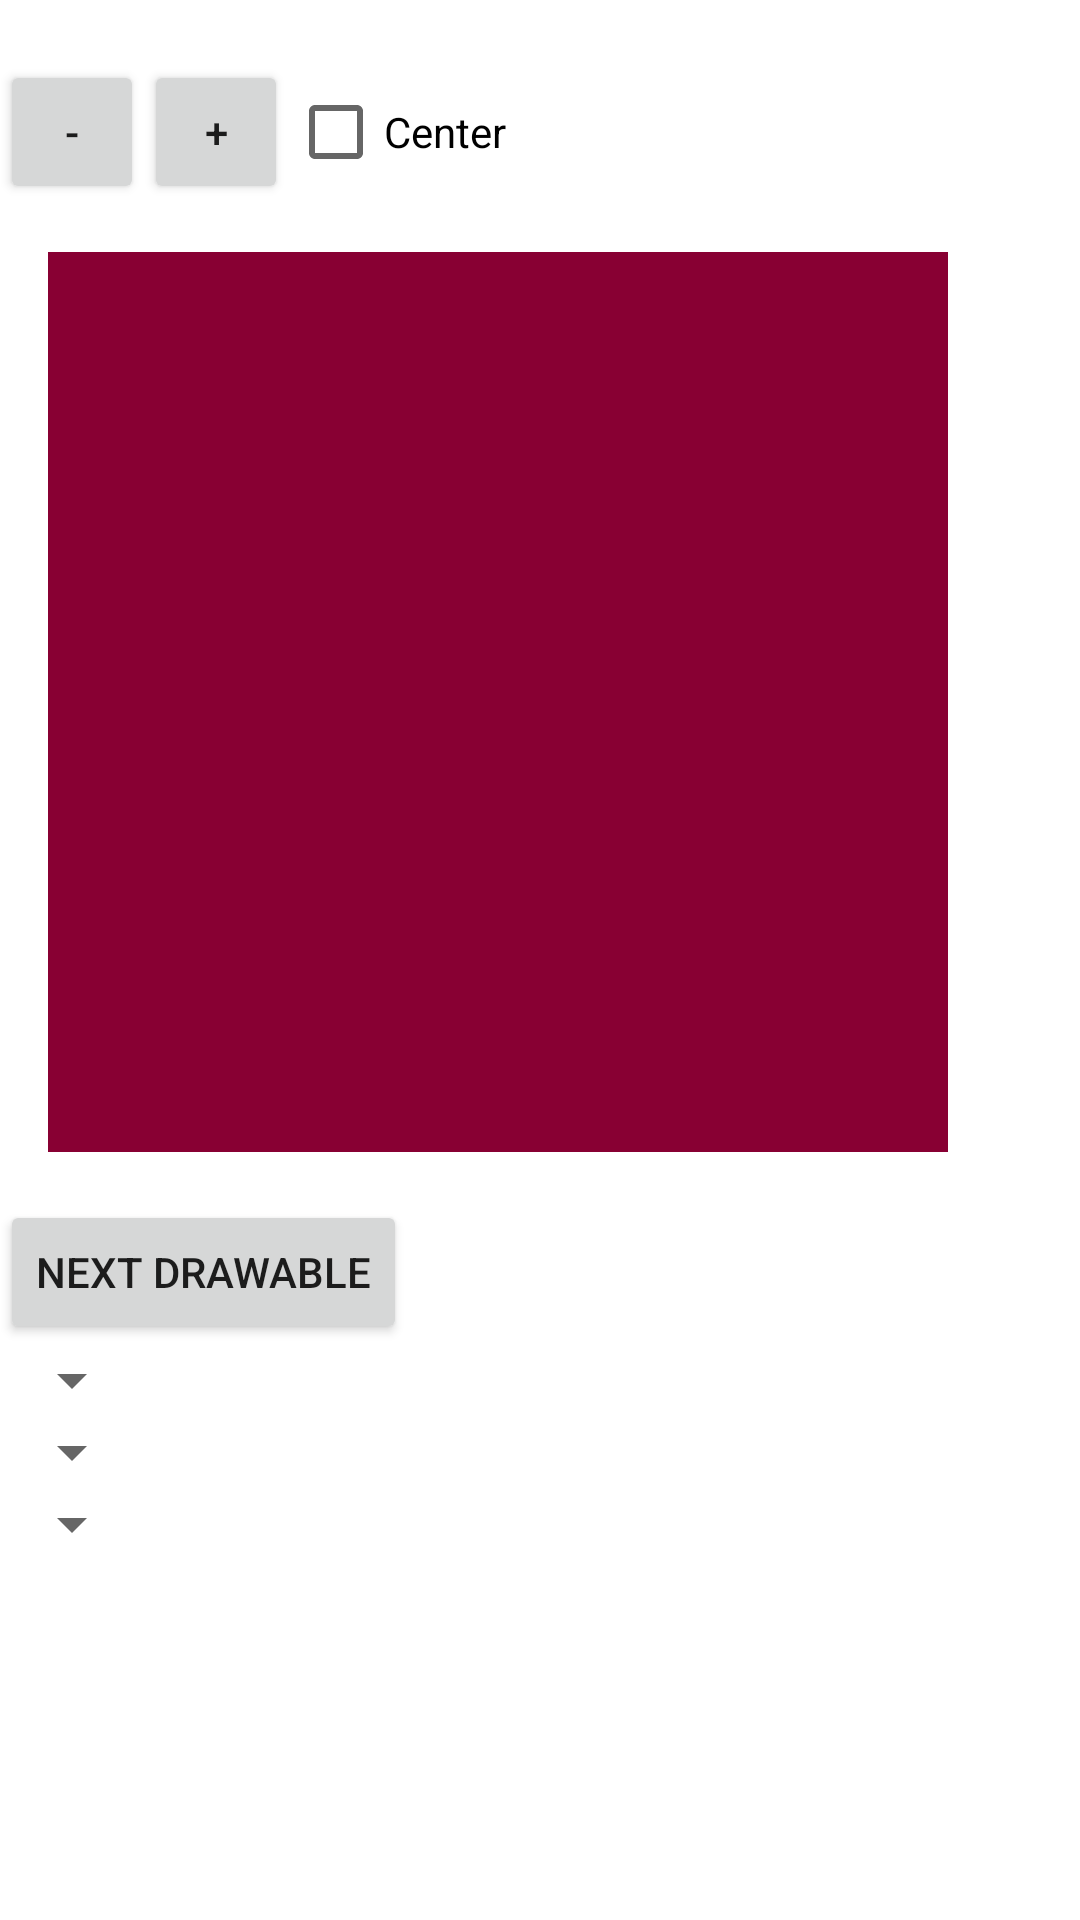

The Android layout XML behind this screen, and the referenced resources:
<!-- AndroidManifest.xml: fallback theme Theme.MaterialComponents.DayNight.NoActionBar -->
<!-- res/layout/main.xml -->
<?xml version="1.0" encoding="utf-8"?>
<ScrollView xmlns:android="http://schemas.android.com/apk/res/android"
        android:id="@+id/scrollview"
        android:layout_width="fill_parent"
        android:layout_height="fill_parent">
    <LinearLayout
        android:orientation="vertical"
        android:layout_width="fill_parent"
        android:layout_height="wrap_content"
        >

    <LinearLayout
            android:id="@+id/debug_patch_container"
            android:layout_width="wrap_content"
            android:layout_height="wrap_content"
            android:minHeight="20dp"
            android:background="#333">
    </LinearLayout>

        <LinearLayout
                android:layout_width="wrap_content"
                android:layout_height="wrap_content">
            <Button
                    android:layout_width="48dp"
                    android:layout_height="48dp"
                    android:text="-"
                    android:onClick="decreaseViewSizeClicked"/>
            <Button
                    android:layout_width="48dp"
                    android:layout_height="48dp"
                    android:text="+"
                    android:onClick="increaseViewSizeClicked"/>

            <CheckBox
                    android:id="@+id/centering_check"
                    android:layout_width="wrap_content"
                    android:layout_height="wrap_content"
                    android:text="Center"/>
        </LinearLayout>
        <FrameLayout
                android:id="@+id/rpatch_container"
                android:layout_width="300dp"
                android:layout_height="300dp"
                android:layout_margin="16dp"
                android:background="#803">
            <View
                    android:id="@+id/rpatch_view"
                    android:layout_width="fill_parent"
                    android:layout_height="fill_parent"/>
        </FrameLayout>
        <Button
                android:layout_width="wrap_content"
                android:layout_height="wrap_content"
                android:text="Next Drawable"
                android:onClick="nextDrawable"/>
        <Spinner
                android:id="@+id/inner_repeat_spinner"
                android:layout_width="wrap_content"
                android:layout_height="wrap_content"/>
        <Spinner
                android:id="@+id/outer_repeat_spinner"
                android:layout_width="wrap_content"
                android:layout_height="wrap_content"/>

        <Spinner
                android:id="@+id/repeat_behavior_spinner"
                android:layout_width="wrap_content"
                android:layout_height="wrap_content"/>
    </LinearLayout>
</ScrollView>
<!-- resources referenced by this layout -->
<resources>

</resources>
